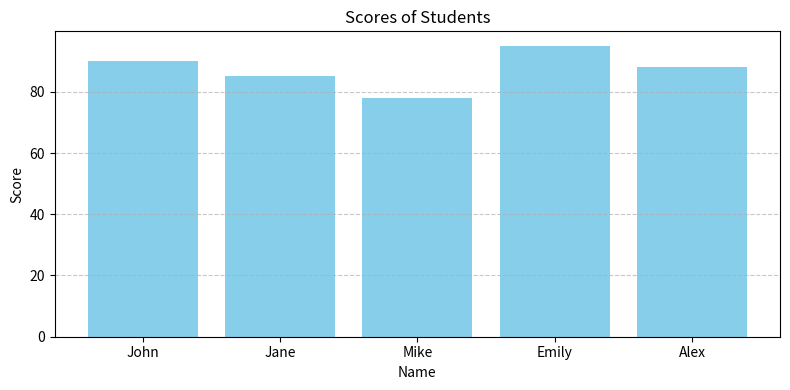

Reproduce this figure in Python.
import pandas as pd
import matplotlib.pyplot as plt

# Sample data (you can replace this with your own dataset)
data = {
    'Name': ['John', 'Jane', 'Mike', 'Emily', 'Alex'],
    'Age': [25, 30, 22, 28, 35],
    'Score': [90, 85, 78, 95, 88]
}

# Create a DataFrame from the data
df = pd.DataFrame(data)

# Display the DataFrame
print("DataFrame:")
print(df)

# Data Analysis
print("\nData Analysis:")
print("Mean Age:", df['Age'].mean())
print("Maximum Score:", df['Score'].max())
print("Minimum Score:", df['Score'].min())

# Data Visualization
plt.figure(figsize=(8, 4))
plt.bar(df['Name'], df['Score'], color='skyblue')
plt.xlabel('Name')
plt.ylabel('Score')
plt.title('Scores of Students')
plt.grid(axis='y', linestyle='--', alpha=0.7)
plt.tight_layout()
plt.show()
